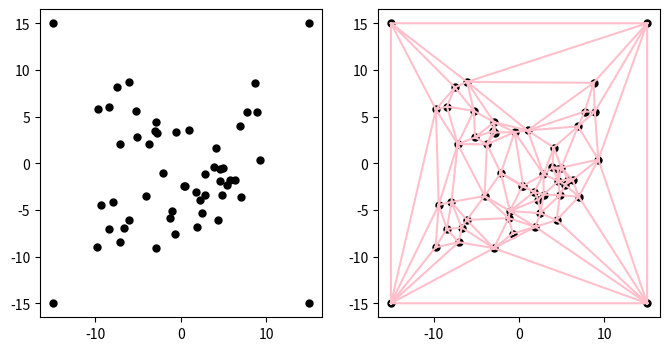

This chart was generated by the following Python code:
import numpy as np
import matplotlib.pyplot as plt
from random import random
from math import sqrt

class Triangle:
    def __init__(self, p1, p2, p3):
        self.p1 = (p1[0], p1[1])
        self.p2 = (p2[0], p2[1])
        self.p3 = (p3[0], p3[1])

    def calculate_circumcenter(self, display=True):
        ax, ay = self.p1[0], self.p1[1]
        bx, by = self.p2[0], self.p2[1]
        cx, cy = self.p3[0], self.p3[1]
        d = 2 * (ax * (by - cy) + bx * (cy - ay) + cx * (ay - by))
        c_x = ((ax * ax + ay * ay) * (by - cy) + (bx * bx + by * by) * (cy - ay) + (cx * cx + cy * cy) * (ay - by)) / d
        c_y = ((ax * ax + ay * ay) * (cx - bx) + (bx * bx + by * by) * (ax - cx) + (cx * cx + cy * cy) * (bx - ax)) / d
        radius = sqrt((c_x - ax) ** 2 + (c_y - ay) ** 2)

        return (round(c_x, 5), round(c_y, 5)), round(radius, 5)

class Delaunay:
    def __init__(self, R=10):
        self.triangles = {}
        self.points = []
        self.triangle_id = 0
        self.eps = 0.0001
        self.R = R
        self.super_triangle = Triangle((0, R), (R * sqrt(3) / 2, -R / 2), (-R * sqrt(3) / 2, -R / 2))
        self.triangles[self.triangle_id] = Triangle((-R, R), (R, R), (R, -R))
        self.triangle_id += 1
        self.triangles[self.triangle_id] = Triangle((-R, R), (-R, -R), (R, -R))
        self.triangle_id += 1
        self.points.append((R, R))
        self.points.append((-R, R))
        self.points.append((R, -R))
        self.points.append((-R, -R))

    def point_exists(self, pt):
        for point in self.points:
            dist = sqrt((pt[0] - point[0]) ** 2 + (pt[1] - point[1]) ** 2)
            if dist < self.eps:
                return True
        return False

    def add_point(self, pt):
        if not self.point_exists(pt):
            self.points.append(pt)
            self.bad_triangles = {}
            list_keys = []
            for key in self.triangles:
                tri = self.triangles[key]
                if tri.calculate_circumcenter(display=False):
                    list_keys.append(key)
                    self.bad_triangles[key] = Triangle(tri.p1, tri.p2, tri.p3)

            polygone = self.find_enclosing_edges()

            for key in list_keys:
                del self.triangles[key]

            for edge in polygone:
                self.triangles[self.triangle_id] = Triangle(edge.p1, pt, edge.p2)
                self.triangle_id += 1

    def find_enclosing_edges(self):
        if not self.bad_triangles:
            return []
        polygone = []
        for key1, T1 in self.bad_triangles.items():
            global_flag = True
            for key2, T2 in self.bad_triangles.items():
                if key1 != key2:
                    dists = [
                        sqrt((T1.p1[0] - T2.p1[0]) ** 2 + (T1.p1[1] - T2.p1[1]) ** 2) +
                        sqrt((T1.p2[0] - T2.p2[0]) ** 2 + (T1.p2[1] - T2.p2[1]) ** 2),
                        sqrt((T1.p1[0] - T2.p2[0]) ** 2 + (T1.p1[1] - T2.p2[1]) ** 2) +
                        sqrt((T1.p2[0] - T2.p1[0]) ** 2 + (T1.p2[1] - T2.p1[1]) ** 2),
                        sqrt((T1.p2[0] - T2.p1[0]) ** 2 + (T1.p2[1] - T2.p1[1]) ** 2) +
                        sqrt((T1.p3[0] - T2.p2[0]) ** 2 + (T1.p3[1] - T2.p2[1]) ** 2),
                        sqrt((T1.p2[0] - T2.p2[0]) ** 2 + (T1.p2[1] - T2.p2[1]) ** 2) +
                        sqrt((T1.p3[0] - T2.p1[0]) ** 2 + (T1.p3[1] - T2.p1[1]) ** 2),
                        sqrt((T1.p3[0] - T2.p1[0]) ** 2 + (T1.p3[1] - T2.p1[1]) ** 2) +
                        sqrt((T1.p1[0] - T2.p2[0]) ** 2 + (T1.p1[1] - T2.p2[1]) ** 2),
                        sqrt((T1.p1[0] - T2.p1[0]) ** 2 + (T1.p1[1] - T2.p1[1]) ** 2) +
                        sqrt((T1.p3[0] - T2.p2[0]) ** 2 + (T1.p3[1] - T2.p2[1]) ** 2),
                        sqrt((T1.p3[0] - T2.p2[0]) ** 2 + (T1.p3[1] - T2.p2[1]) ** 2) +
                        sqrt((T1.p1[0] - T2.p1[0]) ** 2 + (T1.p1[1] - T2.p1[1]) ** 2),
                    ]
                    if min(dists) < self.eps:
                        global_flag = False
                        break
            if global_flag:
                polygone.append(T1)
        return polygone

    def visualization(self):
      plt.figure(figsize=(8, 4))
      plt.subplot(1, 2, 1)
      X, Y = zip(*self.points)
      plt.scatter(X, Y, c='black', s=25)

      plt.subplot(1, 2, 2)
      for key in self.triangles:
        T = self.triangles[key]
        plt.plot([T.p1[0], T.p2[0]], [T.p1[1], T.p2[1]], 'g-', linewidth=1)
        plt.plot([T.p2[0], T.p3[0]], [T.p2[1], T.p3[1]], 'g-', linewidth=1)
        plt.plot([T.p3[0], T.p1[0]], [T.p3[1], T.p1[1]], 'g-', linewidth=1)
      plt.scatter(X, Y, c='black', s=25)
      plt.triplot(X, Y, color='pink')
      plt.show()





de = Delaunay(R=15)

points = []
N = 50
for _ in range(N):
    x = 2 * 10 * (random() - 0.5)
    y = 2 * 10 * (random() - 0.5)
    points.append((x, y))

for pt in points:
    de.add_point(pt)

de.visualization()
